Labelled photos from "data", an image-classification folder in FinOrr/auto-fluidics. The possible labels are: co flow, dripping, jetting, no flow.

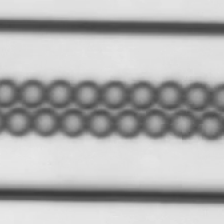
Label: dripping

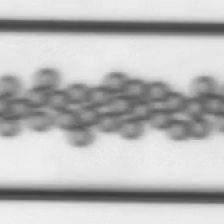
Label: dripping

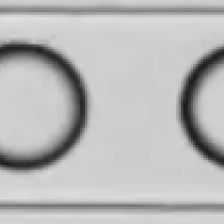
Label: dripping

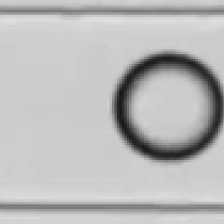
Label: dripping

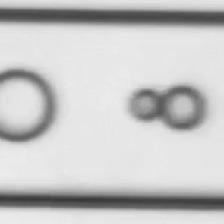
Label: co flow

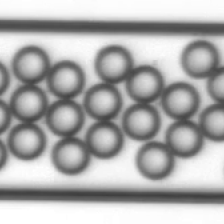
Label: dripping
